Labelled photos from "cardiac", an image-classification folder in praveenhongal08/datasetscardiac. The possible labels are: angiography abnormal, angiography normal, CT scan abnormal, CT scan normal, ECG abnormal, ECG normal, MRI abnormal, MRI normal.

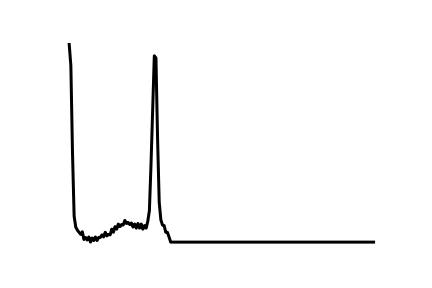
Label: ECG normal

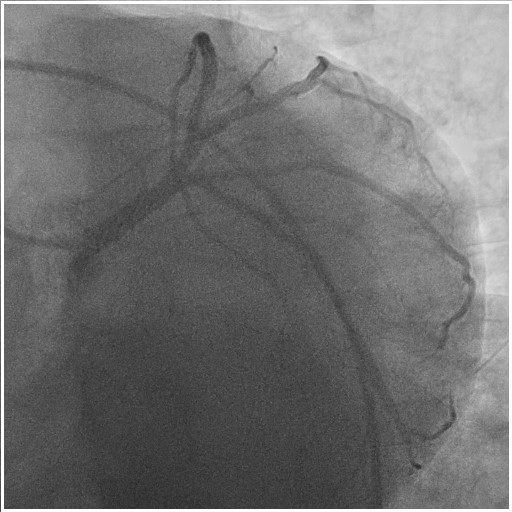
Label: angiography abnormal

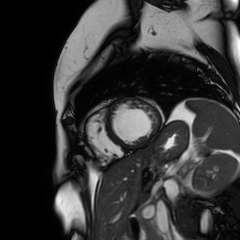
Label: MRI normal

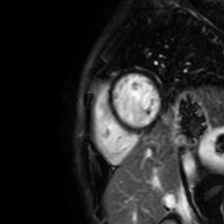
Label: MRI abnormal

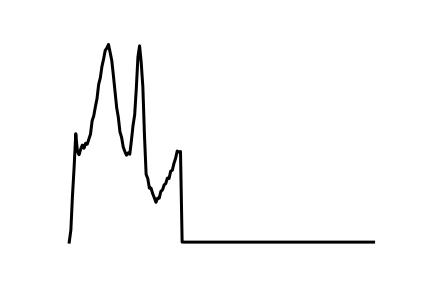
Label: ECG abnormal

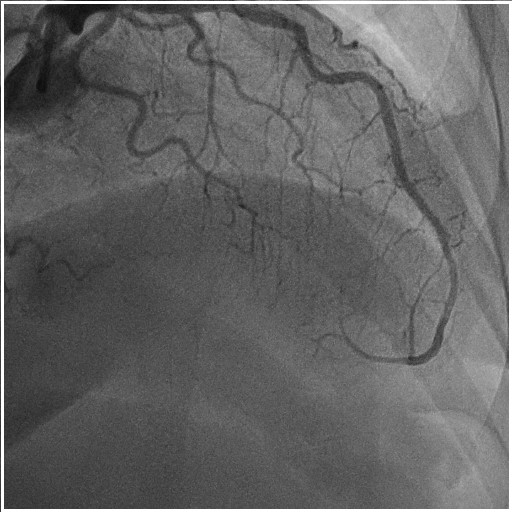
Label: angiography normal
